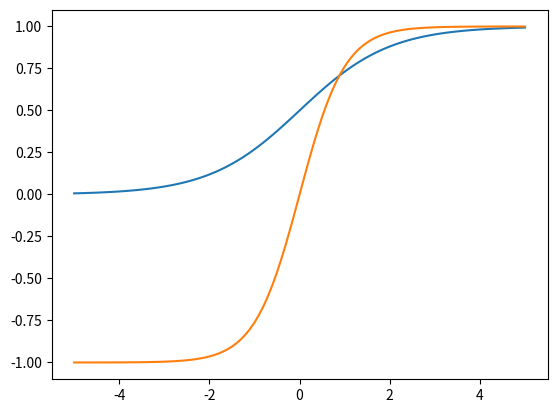

Write Python code to recreate this figure.
import numpy as np
import matplotlib.pyplot as plt

x=np.arange(-5,5.1,0.1)
y=1/(1+np.exp(-x))
y1=(np.exp(x)-np.exp(-x))/(np.exp(x)+np.exp(-x))
plt.plot(x,y)
plt.plot(x,y1)
plt.show()